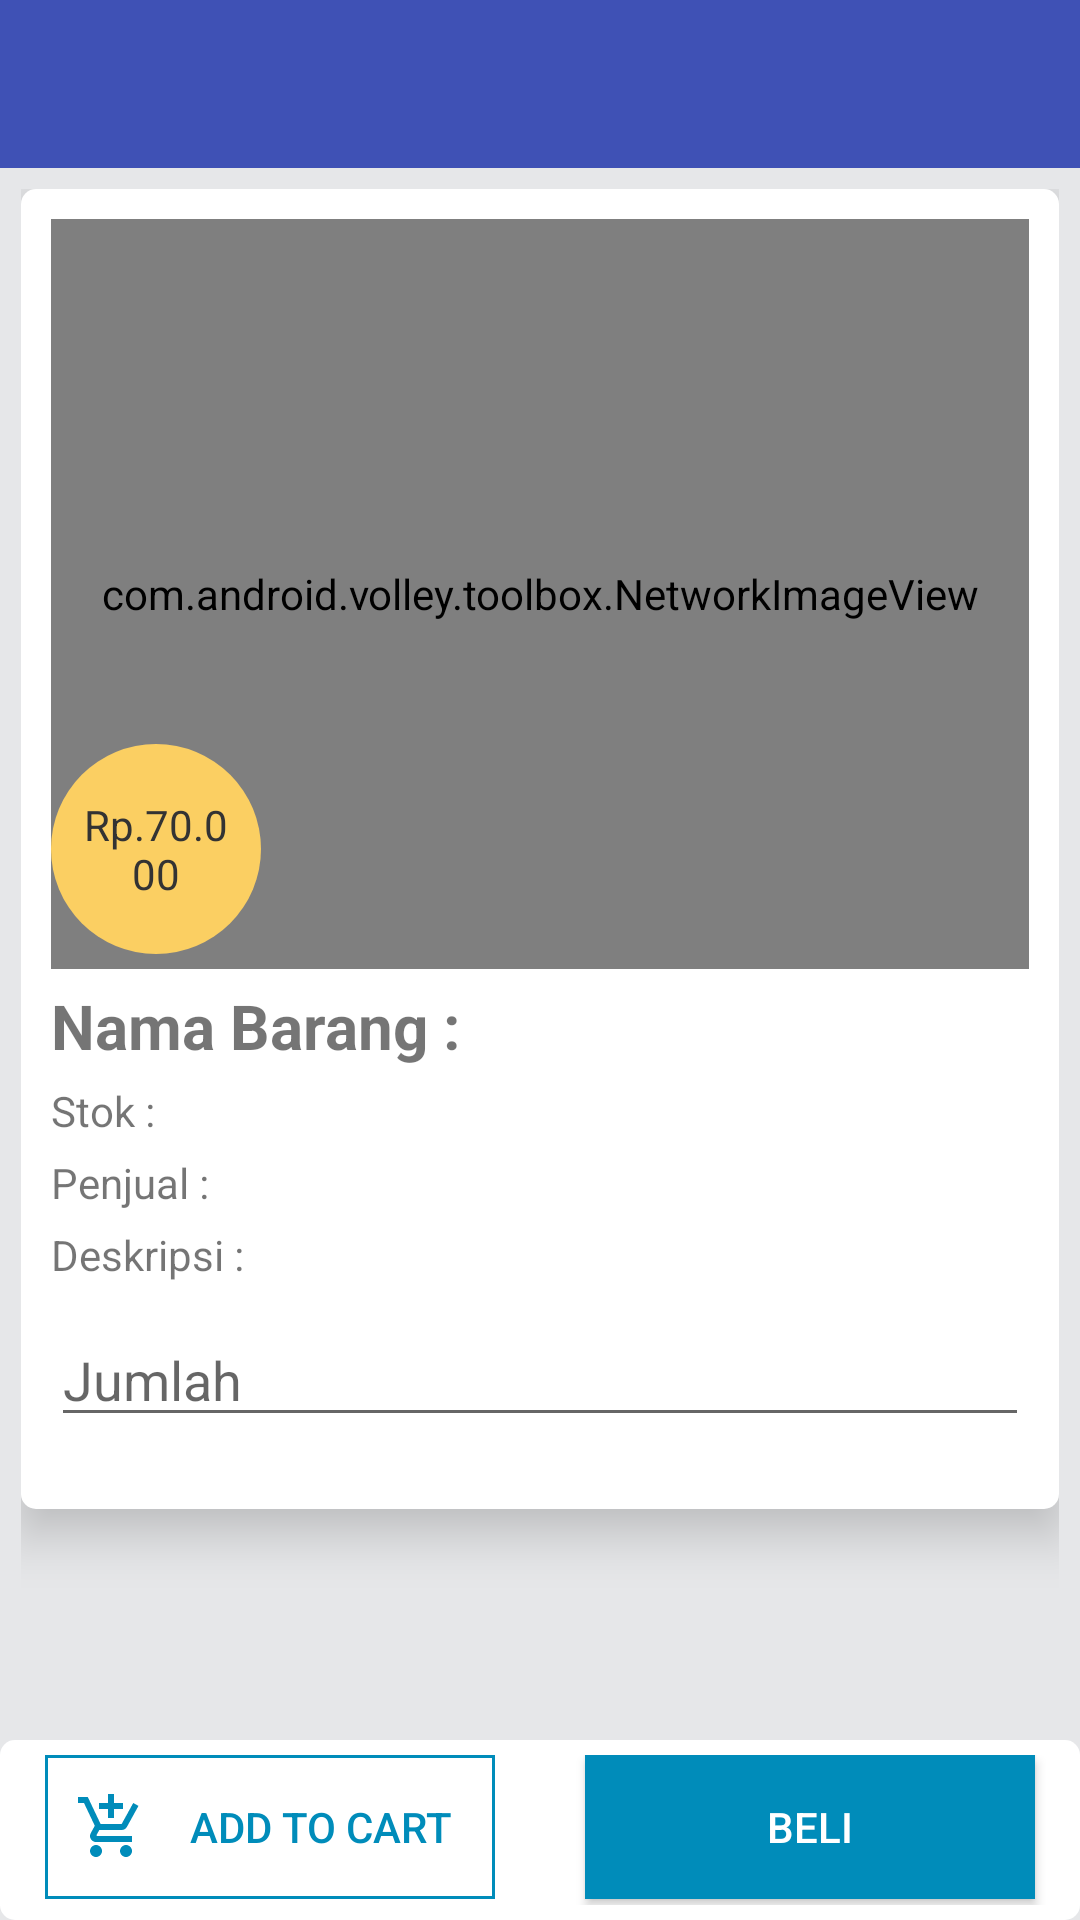

Reconstruct the res/layout file that produces this screen, plus the resources it refers to.
<!-- AndroidManifest.xml: application theme AppTheme -->
<!-- res/layout/activity_pembeli_detail_commerce.xml -->
<?xml version="1.0" encoding="utf-8"?>
<RelativeLayout xmlns:android="http://schemas.android.com/apk/res/android"
    xmlns:app="http://schemas.android.com/apk/res-auto"
    xmlns:tools="http://schemas.android.com/tools"
    android:layout_width="match_parent"
    android:layout_height="match_parent"
    android:orientation="vertical"
    tools:context=".Pembeli.pembeliDetailCommerce">


    <android.support.v7.widget.Toolbar
        android:id="@+id/toolbar"
        android:layout_width="match_parent"
        android:layout_height="?attr/actionBarSize"
        android:background="#3F51B5"
        app:theme="@style/ToolbarTheme" />

    <LinearLayout
        android:layout_width="match_parent"
        android:layout_height="match_parent"
        android:layout_below="@id/toolbar"
        android:background="#E6E7E9"
        android:orientation="vertical"
        android:padding="7dp">

        <RelativeLayout
            android:layout_width="match_parent"
            android:layout_height="440dp"
            android:background="@drawable/white_shape"
            android:padding="10dp"
            android:translationZ="10dp">

            <ScrollView
                android:layout_width="match_parent"
                android:layout_height="match_parent">

                <RelativeLayout
                    android:layout_width="match_parent"
                    android:layout_height="match_parent">

                    <com.android.volley.toolbox.NetworkImageView
                        android:id="@+id/iv_produk"
                        android:layout_width="match_parent"
                        android:layout_height="250dp" />

                    <TextView
                        android:id="@+id/tv_hargaProduk"
                        android:gravity="center"
                        android:layout_width="70dp"
                        android:layout_height="70dp"
                        android:layout_marginTop="175dp"
                        android:background="@drawable/yellow_circle"
                        android:padding="10dp"
                        android:text="Rp.70.000"
                        android:textColor="#333" />

                    <LinearLayout
                        android:layout_width="match_parent"
                        android:layout_height="wrap_content"
                        android:layout_below="@+id/iv_produk"
                        android:orientation="vertical">

                        <TextView
                            android:id="@+id/tv_produk"
                            android:layout_width="match_parent"
                            android:layout_height="wrap_content"
                            android:layout_below="@id/btn_beli"
                            android:layout_marginTop="5dp"
                            android:textSize="10pt"
                            android:textStyle="bold"
                            android:text="Nama Barang : " />

                        <TextView
                            android:id="@+id/tv_stok"
                            android:layout_width="match_parent"
                            android:layout_height="wrap_content"
                            android:layout_below="@id/tv_produk"
                            android:layout_marginTop="5dp"
                            android:text="Stok : " />

                        <TextView
                            android:id="@+id/tv_penjual"
                            android:layout_width="match_parent"
                            android:layout_height="wrap_content"
                            android:layout_below="@id/tv_kondisi"
                            android:layout_marginTop="5dp"
                            android:text="Penjual : " />

                        <TextView
                            android:id="@+id/tv_deskripsi"
                            android:layout_width="match_parent"
                            android:layout_height="wrap_content"
                            android:layout_below="@id/tv_produkTerjual"
                            android:layout_marginTop="5dp"
                            android:text="Deskripsi : " />

                        <EditText
                            android:id="@+id/et_jumlah"
                            android:layout_width="match_parent"
                            android:layout_height="wrap_content"
                            android:layout_marginTop="10dp"
                            android:hint="Jumlah"
                            android:inputType="number"/>
                    </LinearLayout>
                </RelativeLayout>
            </ScrollView>
        </RelativeLayout>

    </LinearLayout>

    <RelativeLayout
        android:layout_width="match_parent"
        android:layout_height="60dp"
        android:layout_alignParentBottom="true"
        android:background="@drawable/bg_page"
        android:padding="5dp">

        <Button
            android:id="@+id/btn_cart"
            android:layout_width="150dp"
            android:layout_height="wrap_content"
            android:layout_marginLeft="10dp"
            android:background="@drawable/blue_border"
            android:drawableStart="@drawable/ic_add_shopping_cart_black_24dp"
            android:paddingLeft="10dp"
            android:text="add to cart"
            android:textColor="#008cba" />

        <Button
            android:id="@+id/btn_beli"
            android:layout_width="150dp"
            android:layout_height="wrap_content"
            android:layout_alignParentRight="true"
            android:layout_marginRight="10dp"
            android:background="#008CBA"
            android:text="beli"
            android:textColor="#fff" />
    </RelativeLayout>
</RelativeLayout>
<!-- resources referenced by this layout -->
<resources>
  <!-- drawable bg_page (drawable) -->
  <?xml version="1.0" encoding="utf-8"?>
  <shape xmlns:android="http://schemas.android.com/apk/res/android"
      android:shape="rectangle">
  
      <solid
          android:color="#fff"/>
      <corners
          android:radius="5dp"/>
  </shape>
  <!-- drawable blue_border (drawable) -->
  <?xml version="1.0" encoding="utf-8"?>
  <shape
      xmlns:android="http://schemas.android.com/apk/res/android"
      android:shape="rectangle">
      <stroke
          android:width="1dp"
          android:color="#008cba"/>
  
  </shape>
  <!-- drawable ic_add_shopping_cart_black_24dp (drawable) -->
  <vector android:height="24dp" android:tint="#008CBA"
      android:viewportHeight="24.0" android:viewportWidth="24.0"
      android:width="24dp" xmlns:android="http://schemas.android.com/apk/res/android">
      <path android:fillColor="#FF000000" android:pathData="M11,9h2L13,6h3L16,4h-3L13,1h-2v3L8,4v2h3v3zM7,18c-1.1,0 -1.99,0.9 -1.99,2S5.9,22 7,22s2,-0.9 2,-2 -0.9,-2 -2,-2zM17,18c-1.1,0 -1.99,0.9 -1.99,2s0.89,2 1.99,2 2,-0.9 2,-2 -0.9,-2 -2,-2zM7.17,14.75l0.03,-0.12 0.9,-1.63h7.45c0.75,0 1.41,-0.41 1.75,-1.03l3.86,-7.01L19.42,4h-0.01l-1.1,2 -2.76,5L8.53,11l-0.13,-0.27L6.16,6l-0.95,-2 -0.94,-2L1,2v2h2l3.6,7.59 -1.35,2.45c-0.16,0.28 -0.25,0.61 -0.25,0.96 0,1.1 0.9,2 2,2h12v-2L7.42,15c-0.13,0 -0.25,-0.11 -0.25,-0.25z"/>
  </vector>
  <!-- drawable white_shape (drawable) -->
  <?xml version="1.0" encoding="utf-8"?>
  <shape
      xmlns:android="http://schemas.android.com/apk/res/android"
      android:shape="rectangle">
      <solid
          android:color="#fff"/>
      <corners
          android:radius="5dp"/>
  
  </shape>
  <!-- drawable yellow_circle (drawable) -->
  <?xml version="1.0" encoding="utf-8"?>
  <shape
      xmlns:android="http://schemas.android.com/apk/res/android"
      android:shape="oval">
      <solid
          android:color="#fbcf62"/>
      <size
          android:width="50dp"
          android:height="50dp"/>
  
  </shape>
  <style name="ToolbarTheme" parent="Theme.AppCompat.Light.DarkActionBar">
          <item name="android:textColorPrimary">#FFF</item>
          <item name="android:homeAsUpIndicator">@drawable/ic_arrow_back_black_24dp</item>
          <item name="drawerArrowStyle">@style/DrawerArrowStyle</item>
      </style>
  <style name="AppTheme" parent="Theme.AppCompat.Light.NoActionBar">
          
          <item name="colorPrimary">@color/colorPrimary</item>
          <item name="colorPrimaryDark">@color/colorPrimaryDark</item>
          <item name="colorAccent">@color/colorAccent</item>
      </style>
  <style name="DrawerArrowStyle" parent="Widget.AppCompat.DrawerArrowToggle">
          <item name="color">#fff</item>
      </style>
  <!-- not gathered from this repository: default colours our renderer supplied (Android Studio template values) -->
  <color name="colorPrimary">#FF6200EE</color>
  <color name="colorPrimaryDark">#FF3700B3</color>
  <color name="colorAccent">#FF03DAC5</color>
</resources>
